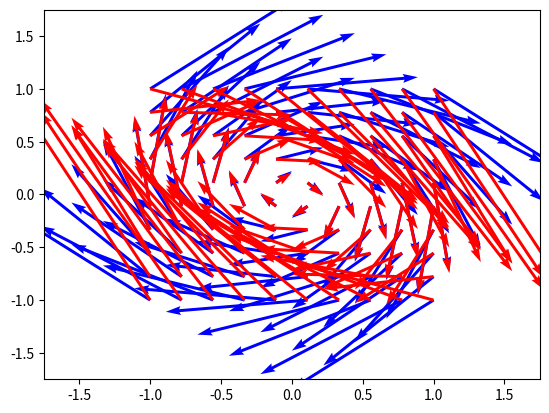

Reproduce this figure in Python.
import numpy as np
import matplotlib.pyplot as plt

a = 1.2

def f(q, p):
    return np.array([p, -np.sin(q)])

def f_med_luft(q, p):
    return np.array([p, -np.sin(q) - a * p * np.abs(p)])

x_vals = np.linspace(-1, 1, 10)
y_vals = np.linspace(-1, 1, 10)
X, Y = np.meshgrid(x_vals, y_vals)
U1, V1 = np.zeros(X.shape), np.zeros(Y.shape)
U2, V2 = np.zeros(X.shape), np.zeros(Y.shape)

for i in range(x_vals.size):
    for j in range(y_vals.size):
        vec = f(X[i, j], Y[i, j])
        U1[i, j], V1[i, j] = vec
        vec = f_med_luft(X[i, j], Y[i, j])
        U2[i, j], V2[i, j] = vec

plt.quiver(X, Y, U1, V1, color="blue", angles="xy", scale_units="xy", scale=1)
plt.quiver(X, Y, U2, V2, color="red", angles="xy", scale_units="xy", scale=1)

plt.xlim((-1.75, 1.75))
plt.ylim((-1.75, 1.75))
plt.show()

